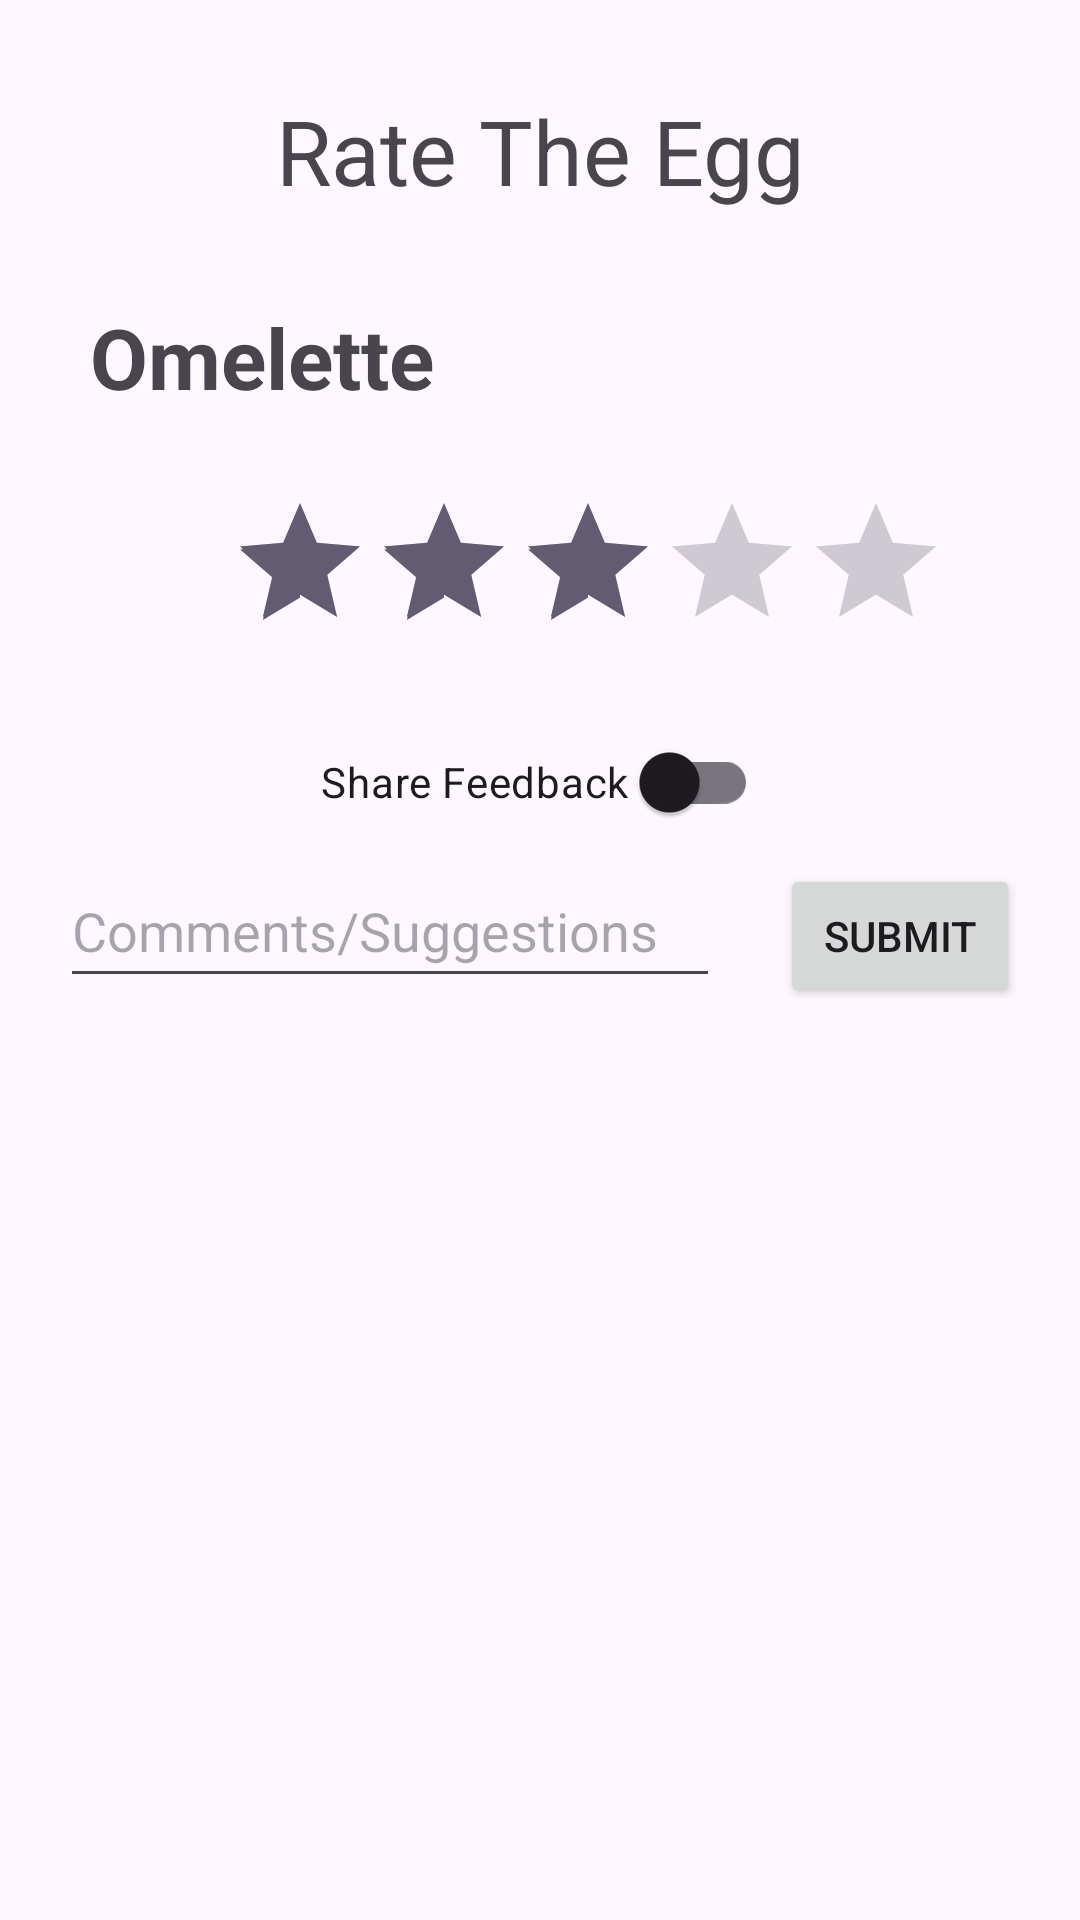

Write the Android layout XML for this screen, with the resource values it uses.
<!-- AndroidManifest.xml: application theme Theme.CookingClass -->
<!-- res/layout/activity_feedback_rating.xml -->
<?xml version="1.0" encoding="utf-8"?>
<androidx.constraintlayout.widget.ConstraintLayout xmlns:android="http://schemas.android.com/apk/res/android"
    xmlns:app="http://schemas.android.com/apk/res-auto"
    xmlns:tools="http://schemas.android.com/tools"
    android:layout_width="match_parent"
    android:layout_height="match_parent"
    tools:context=".FeedbackRatingActivity">

    <LinearLayout
        android:layout_width="match_parent"
        android:layout_height="match_parent"
        android:orientation="vertical"
        android:padding="20dp">

        <TextView
            android:id="@+id/textView"
            android:layout_width="match_parent"
            android:layout_height="wrap_content"
            android:layout_marginTop="10dp"
            android:text="Rate The Egg"
            android:textAlignment="center"
            android:textSize="30sp" />

        <LinearLayout
            android:layout_marginTop="20dp"
            android:padding="10dp"
            android:layout_width="match_parent"
            android:layout_height="wrap_content"
            android:orientation="horizontal">

            <TextView
                android:id="@+id/rating_title"
                android:layout_width="wrap_content"
                android:layout_height="wrap_content"
                android:text="Omelette"
                android:textStyle="bold"
                android:textSize="28sp">

            </TextView>

        </LinearLayout>

        <LinearLayout
            android:layout_width="match_parent"
            android:layout_height="wrap_content"
            android:padding="16dp">

            <RatingBar
                android:layout_marginLeft="40dp"
                android:id="@+id/feedback_rating"
                android:layout_width="wrap_content"
                android:layout_height="wrap_content"
                android:numStars="5"
                android:rating="3" />

        </LinearLayout>

        <LinearLayout
            android:gravity="center"
            android:layout_width="match_parent"
            android:layout_height="wrap_content"
            android:orientation="horizontal">

            <androidx.appcompat.widget.SwitchCompat
                android:id="@+id/agree_disagree_switch"
                android:layout_width="wrap_content"
                android:layout_height="48dp"
                android:text="Share Feedback "
                app:layout_constraintBottom_toTopOf="@+id/confirm_registration_button"
                app:layout_constraintEnd_toEndOf="parent"
                app:layout_constraintStart_toStartOf="parent"
                app:layout_constraintTop_toBottomOf="@+id/linearLayout"
                app:layout_constraintVertical_bias="0.73" />

        </LinearLayout>

        <LinearLayout
            android:layout_width="match_parent"
            android:layout_height="wrap_content"
            android:orientation="horizontal"
            android:layout_weight="0">

            <EditText
                android:id="@+id/feedback_comment"
                android:layout_width="220dp"
                android:layout_height="48dp"
                android:hint="Comments/Suggestions">

            </EditText>

            <Space
                android:layout_width="20dp"
                android:layout_height="wrap_content"></Space>

            <Button
                android:onClick="LaunchFeedbackConfirm"
                android:layout_width="wrap_content"
                android:layout_height="wrap_content"
                android:text="Submit"></Button>
        </LinearLayout>


    </LinearLayout>


</androidx.constraintlayout.widget.ConstraintLayout>
<!-- resources referenced by this layout -->
<resources>
  <style name="Theme.CookingClass" parent="Base.Theme.CookingClass" />
  <style name="Base.Theme.CookingClass" parent="Theme.Material3.DayNight">
          
          
      </style>
</resources>
